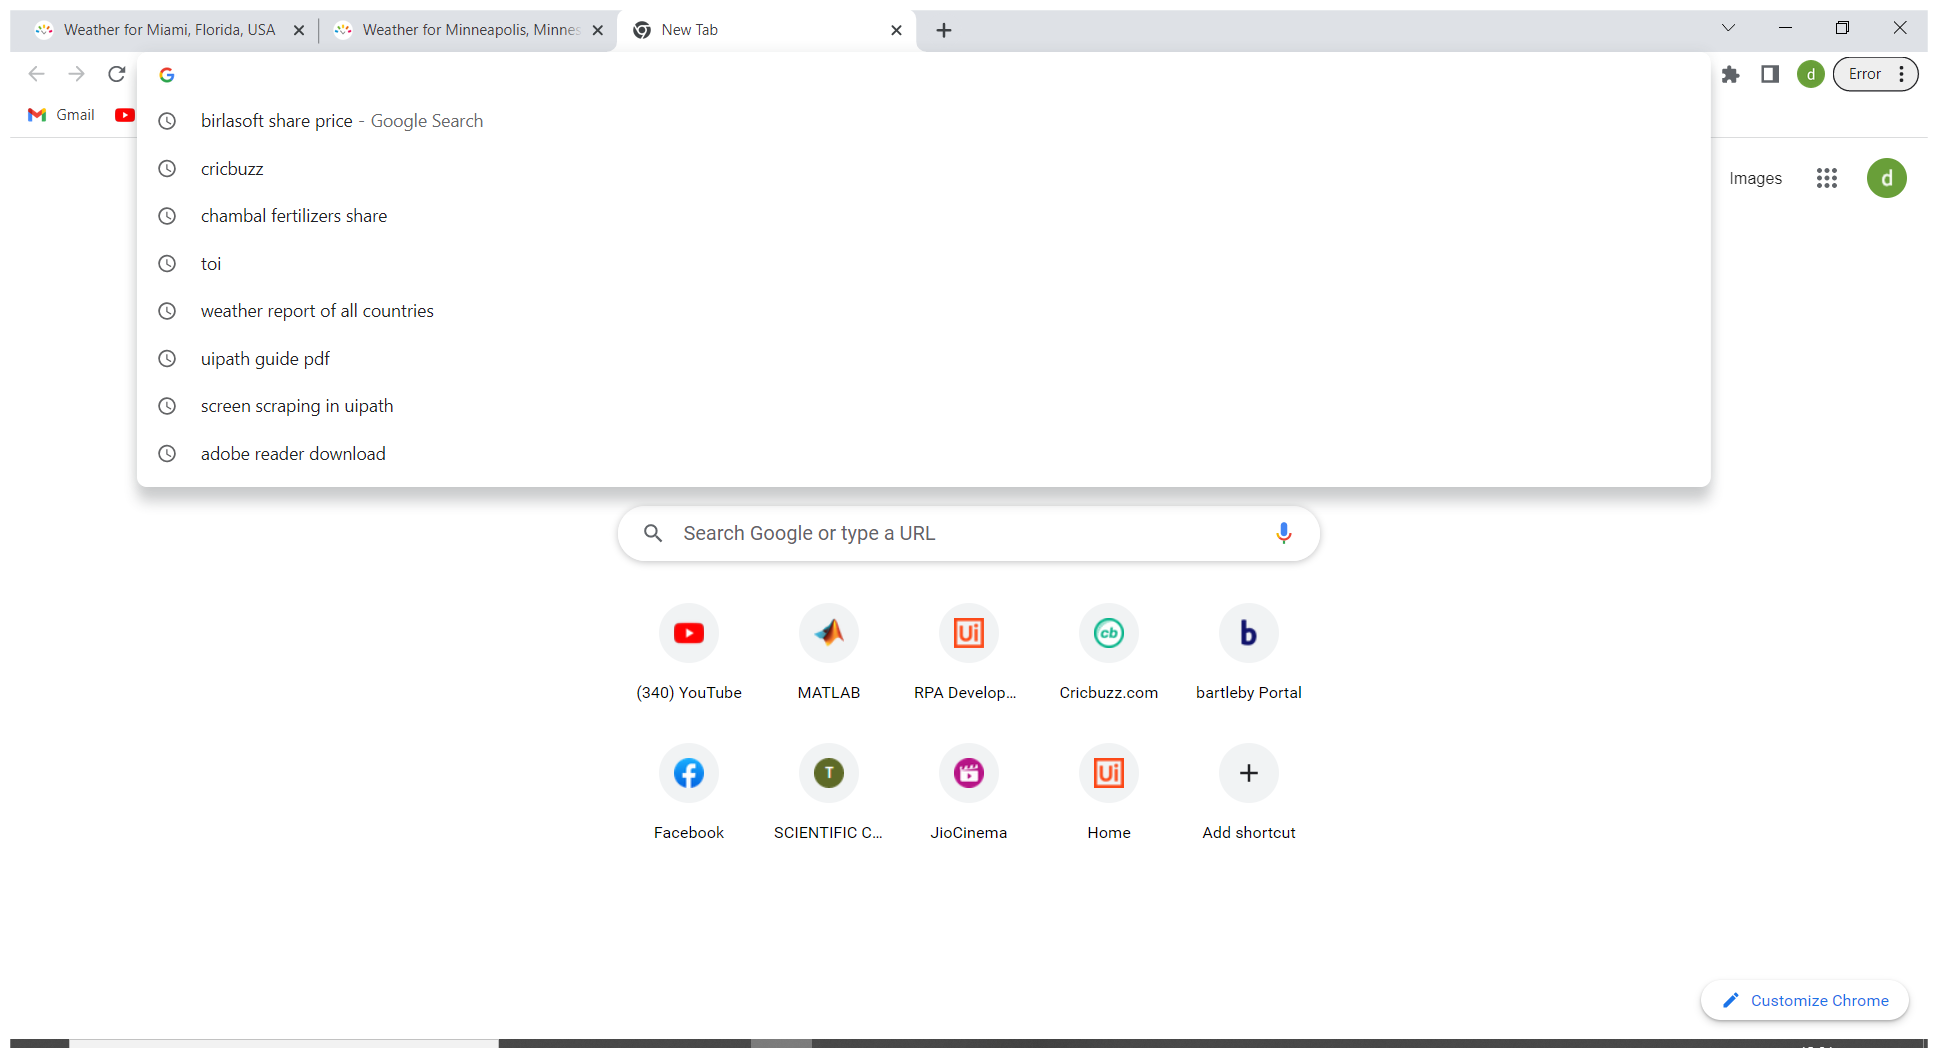
Task: Collects the weather report of various countries and stores the data in an excel file.
Workflow: Main

Step 1: Use Browser Chrome to open the required URL in window 'New Tab' (chrome.exe)

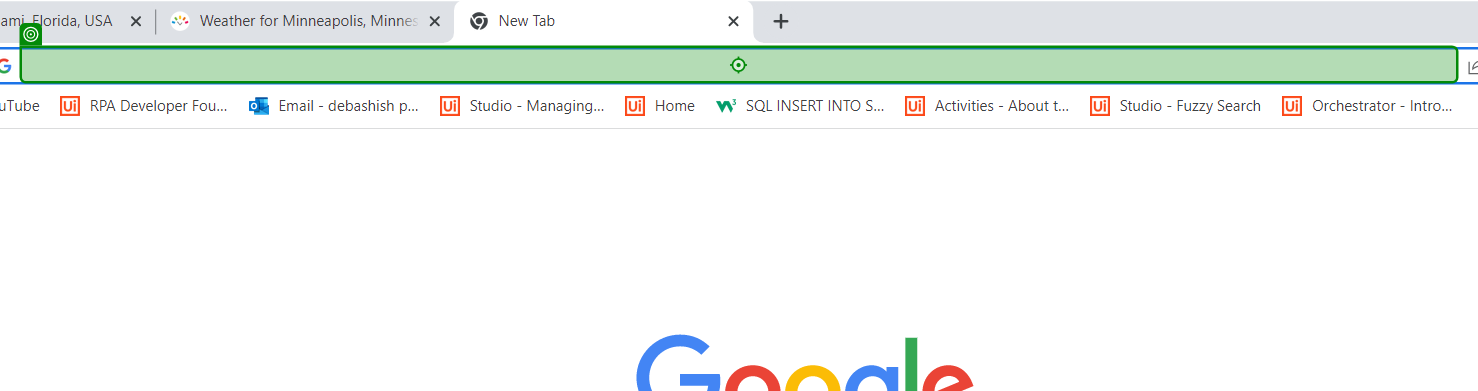
Step 2: type "[CurrentRow.ByField("https://www.timeanddate.com/weather/ghana/accra")]"

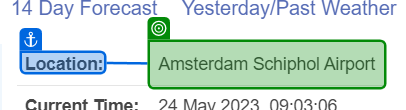
Step 3: get-text

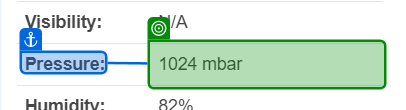
Step 4: get-text

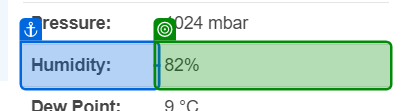
Step 5: get-text

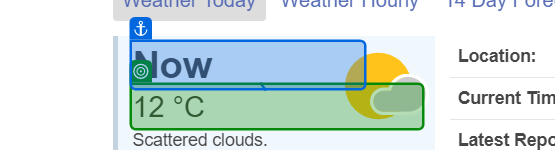
Step 6: get-text